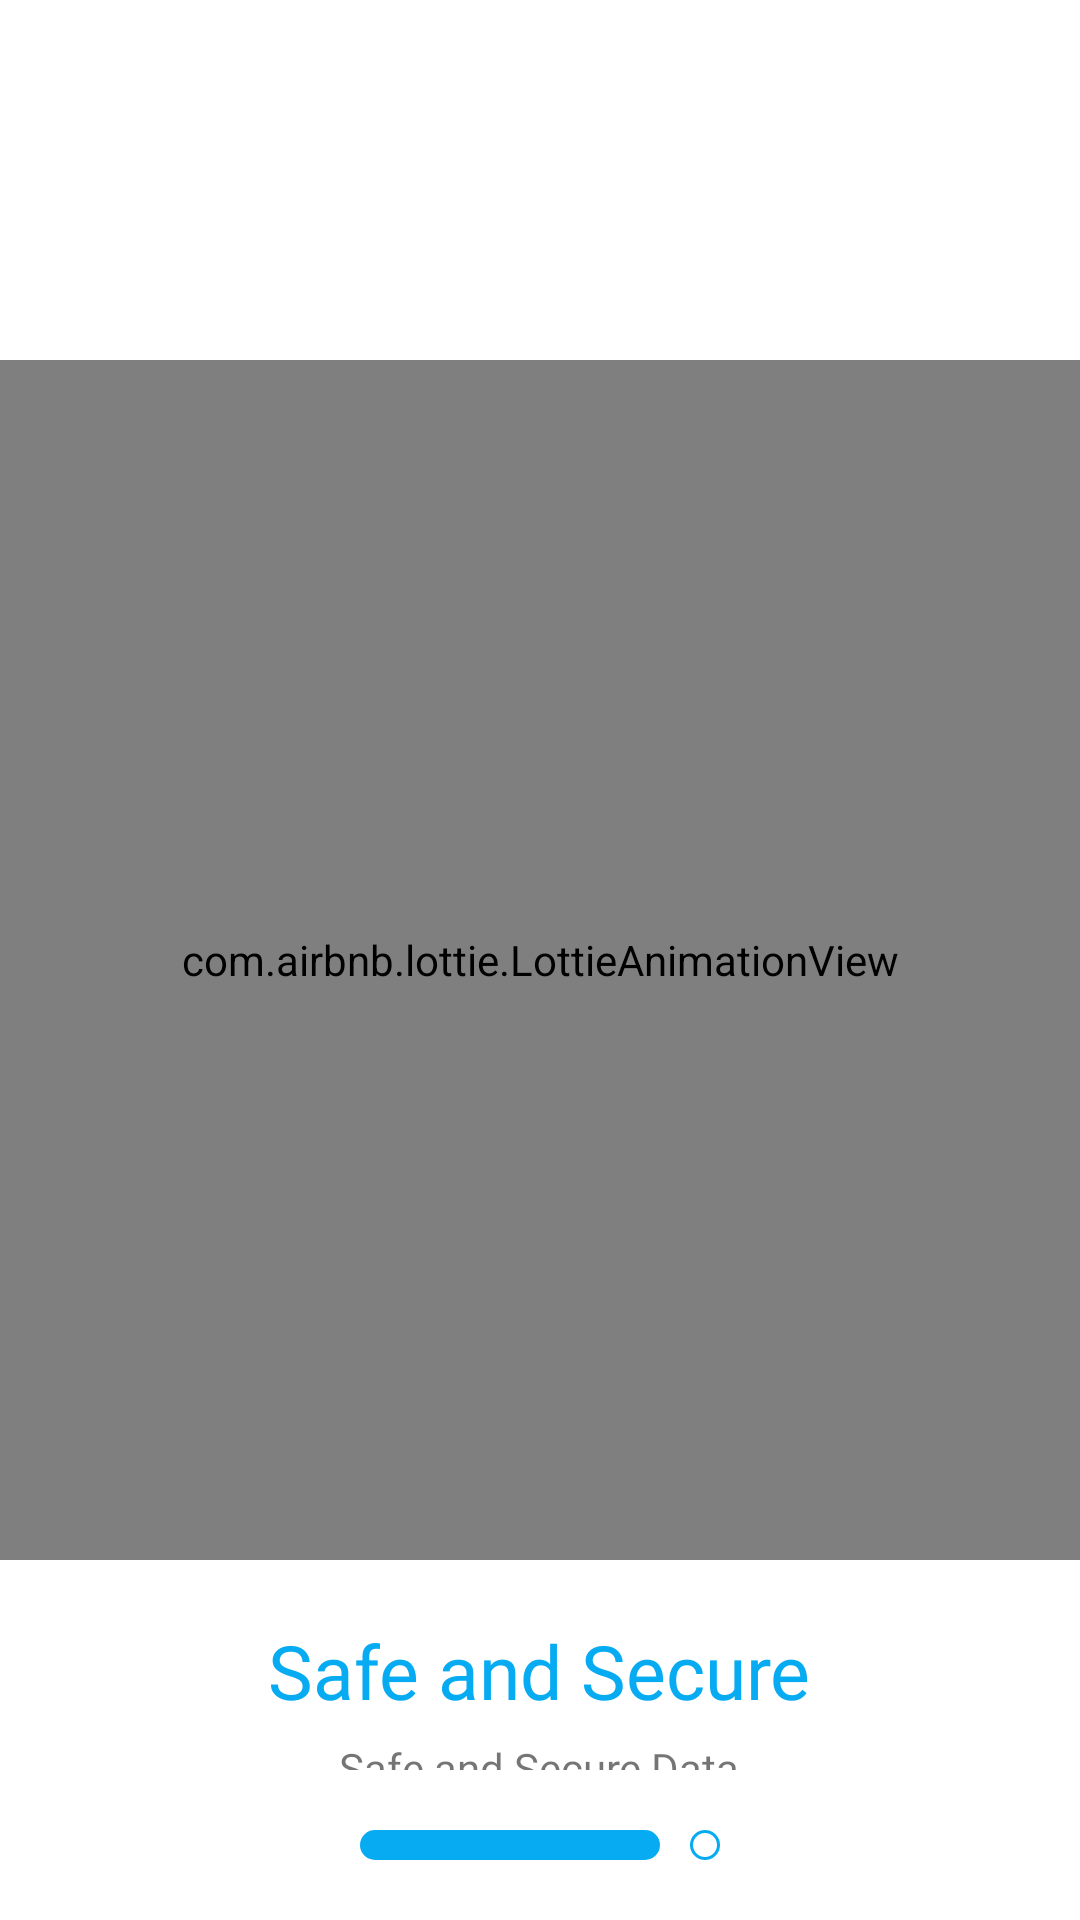

Layout XML and referenced resources for this Android screen:
<!-- AndroidManifest.xml: application theme Theme.SohelVPN -->
<!-- res/layout/activity_splash.xml -->
<?xml version="1.0" encoding="utf-8"?>
<RelativeLayout xmlns:android="http://schemas.android.com/apk/res/android"
    xmlns:app="http://schemas.android.com/apk/res-auto"
    xmlns:tools="http://schemas.android.com/tools"
    android:layout_width="match_parent"
    android:layout_height="match_parent"
    tools:context=".view.activities.Splash_Activity">

    <com.airbnb.lottie.LottieAnimationView
        android:id="@+id/lotti"
        android:layout_width="400dp"
        android:layout_height="400dp"
        android:layout_centerInParent="true"
        app:lottie_autoPlay="true"
        app:lottie_loop="true"
        app:lottie_rawRes="@raw/animation_s" />
    <LinearLayout
        android:layout_width="wrap_content"
        android:layout_height="wrap_content"
        android:layout_centerHorizontal="true"
        android:layout_marginTop="20dp"
        android:layout_above="@id/line1"
        android:gravity="center"
        android:layout_below="@id/lotti"
        android:orientation="vertical">
        
        <TextView
            android:layout_width="wrap_content"
            android:layout_height="wrap_content"
            android:text="Safe and Secure"
            android:textColor="@color/light_blue"
            android:fontFamily="@font/agfor22"
            android:textSize="25sp" />

        <TextView
            android:layout_width="wrap_content"
            android:layout_height="wrap_content"
            android:text="Safe and Secure Data"
            android:fontFamily="@font/segoeui"
            android:layout_marginTop="6dp"/>
    </LinearLayout>

    <LinearLayout
        android:id="@+id/line1"
        android:layout_width="wrap_content"
        android:layout_height="wrap_content"
        android:layout_alignParentBottom="true"
        android:layout_centerHorizontal="true"
        android:layout_margin="20dp"
        android:orientation="horizontal">
        
        <View
            android:layout_width="100dp"
            android:layout_height="10dp"
            android:layout_marginEnd="5dp"
            android:background="@drawable/oval_shape"/>

        <View
            android:layout_width="10dp"
            android:layout_height="10dp"
            android:layout_marginStart="5dp"
            android:background="@drawable/circle"/>


    </LinearLayout>

</RelativeLayout>
<!-- resources referenced by this layout -->
<resources>
  <color name="light_blue">#07ABF2</color>
  <!-- drawable circle (drawable) -->
  <?xml version="1.0" encoding="utf-8"?>
  <shape xmlns:android="http://schemas.android.com/apk/res/android">
  
      <stroke android:color="@color/light_blue" android:width="1dp"/>
      <corners android:radius="100dp"/>
  
  </shape>
  <!-- drawable oval_shape (drawable) -->
  <?xml version="1.0" encoding="utf-8"?>
  <shape xmlns:android="http://schemas.android.com/apk/res/android">
  
      <solid android:color="@color/light_blue"/>
      <corners android:radius="60dp"/>
  
  </shape>
  <style name="Theme.SohelVPN" parent="Theme.MaterialComponents.Light.NoActionBar">
          
          <item name="colorPrimary">@color/purple_500</item>
          <item name="colorPrimaryVariant">@color/purple_700</item>
          <item name="colorOnPrimary">@color/white</item>
          
          <item name="colorSecondary">@color/teal_200</item>
          <item name="colorSecondaryVariant">@color/teal_700</item>
          <item name="colorOnSecondary">@color/black</item>
          
          <item name="android:statusBarColor">?attr/colorPrimaryVariant</item>
          
      </style>
  <color name="purple_500">#FF6200EE</color>
  <color name="purple_700">#FF3700B3</color>
  <color name="white">#FFFFFFFF</color>
  <color name="teal_200">#FF03DAC5</color>
  <color name="teal_700">#FF018786</color>
  <color name="black">#FF000000</color>
</resources>
